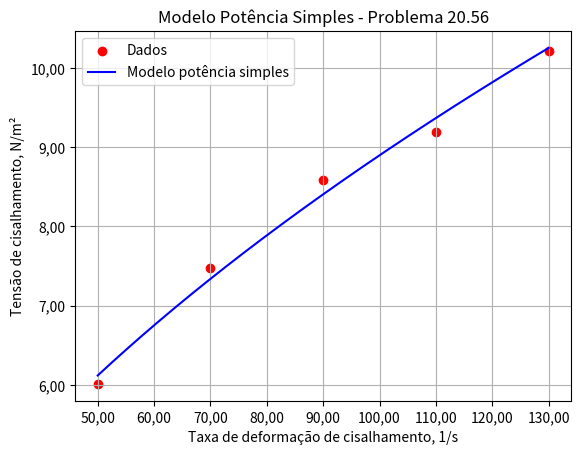

Write the Python code that produced this figure.
import numpy as np
import matplotlib.pyplot as plt
from matplotlib.ticker import FuncFormatter


x = np.array([50, 70, 90, 110, 130], dtype=float)
y = np.array([6.01, 7.48, 8.59, 9.19, 10.21], dtype=float)

n = len(x)

st = np.sum((y - np.mean(y)) ** 2)


ln_x = np.log(x)
ln_y = np.log(y)

coef_pot = np.polyfit(ln_x, ln_y, 1)
b_pot = coef_pot[0]
ln_a_pot = coef_pot[1]
a_pot = np.exp(ln_a_pot)

y_pot = a_pot * x ** b_pot

sr_pot = np.sum((y - y_pot) ** 2)
syx_pot = np.sqrt(sr_pot / (n - 2))
r2_pot = (st - sr_pot) / st

print("MODELO POTÊNCIA SIMPLES")
print(f"Equação: y = {a_pot:.6f} * x^{b_pot:.6f}")
print(f"Erro padrão da estimativa = {syx_pot:.6f}")
print(f"Coeficiente de determinação R² = {r2_pot:.6f}")


x_grafico = np.linspace(min(x), max(x), 300)
y_pot_grafico = a_pot * x_grafico ** b_pot

plt.scatter(x, y,
            color='red',
            label="Dados")

plt.plot(x_grafico, y_pot_grafico,
         color='blue',
         linewidth=1.5,
         label="Modelo potência simples")

plt.xlabel("Taxa de deformação de cisalhamento, 1/s")
plt.ylabel("Tensão de cisalhamento, N/m²")
plt.title("Modelo Potência Simples - Problema 20.56")

plt.grid()
plt.legend()

formatter = FuncFormatter(lambda x, pos: f'{x:.2f}'.replace('.', ','))

ax = plt.gca()
ax.xaxis.set_major_formatter(formatter)
ax.yaxis.set_major_formatter(formatter)

plt.show()
